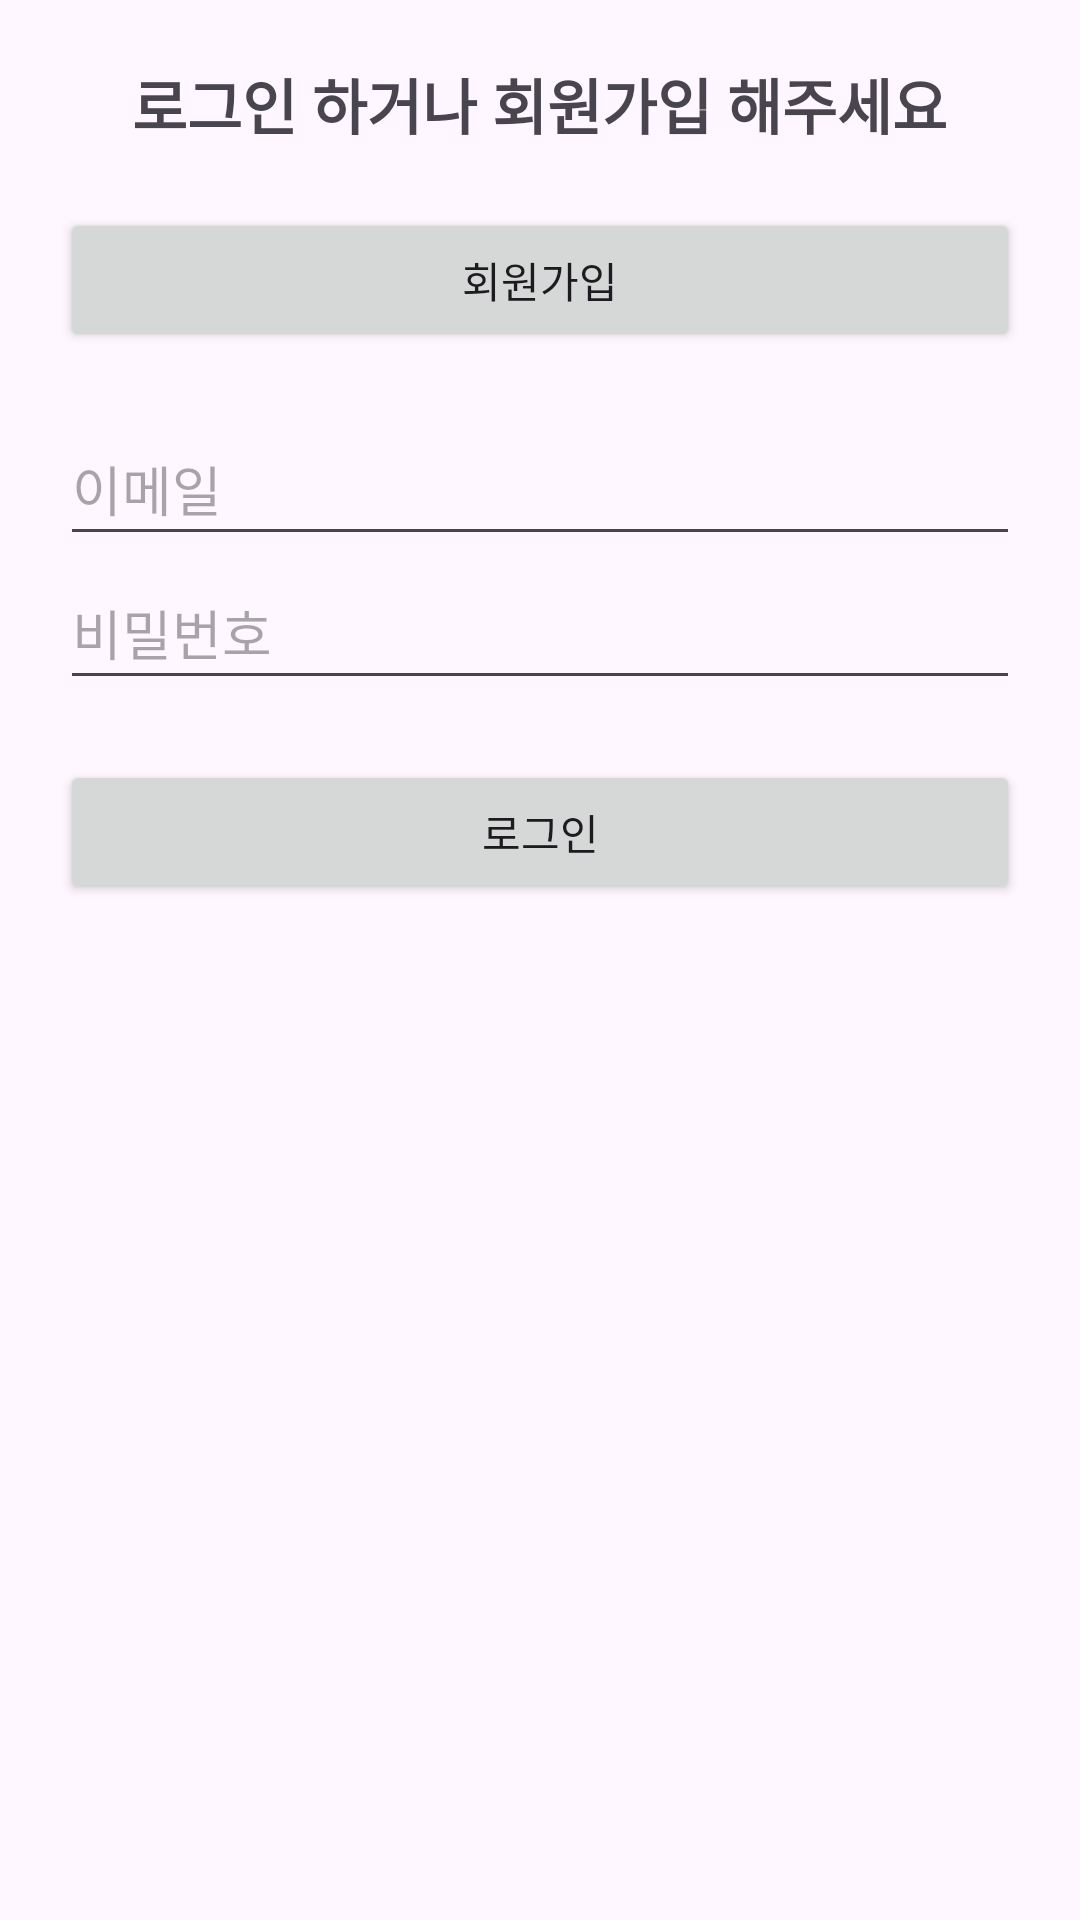

Android layout source for this screen:
<!-- AndroidManifest.xml: application theme Theme.JH_chronicles -->
<!-- res/layout/activity_log_in.xml -->
<?xml version="1.0" encoding="utf-8"?>
<LinearLayout
    xmlns:android="http://schemas.android.com/apk/res/android"
    xmlns:app="http://schemas.android.com/apk/res-auto"
    xmlns:tools="http://schemas.android.com/tools"
    android:id="@+id/main"
    android:layout_width="match_parent"
    android:layout_height="match_parent"
    android:orientation="vertical"
    android:padding="20dp"
    tools:context=".LogInActivity">

    <TextView
        android:layout_width="wrap_content"
        android:layout_height="wrap_content"
        android:layout_gravity="center"
        android:layout_marginBottom="20dp"
        android:textStyle="bold"
        android:textSize="20sp"
        android:text="로그인 하거나 회원가입 해주세요"/>

    <Button
        android:id="@+id/registerStartBtn"
        android:layout_width="match_parent"
        android:layout_height="wrap_content"
        android:layout_marginBottom="20dp"
        android:visibility="visible"
        android:text="회원가입" />

    <EditText
        android:id="@+id/emailArea"
        android:layout_width="match_parent"
        android:layout_height="48dp"
        android:hint="이메일"
        android:inputType="textEmailAddress" />

    <EditText
        android:id="@+id/passwordArea"
        android:layout_width="match_parent"
        android:layout_height="48dp"
        android:hint="비밀번호"
        android:inputType="textPassword" />

    <FrameLayout
        android:layout_width="match_parent"
        android:layout_height="wrap_content">
        <Button
            android:id="@+id/loginBtn"
            android:visibility="visible"
            android:layout_width="match_parent"
            android:layout_height="wrap_content"
            android:layout_marginTop="20dp"
            android:text="로그인" />

        <Button
            android:id="@+id/registerBtn"
            android:visibility="invisible"
            android:layout_width="match_parent"
            android:layout_height="wrap_content"
            android:layout_marginTop="20dp"
            android:text="가입" />

    </FrameLayout>

</LinearLayout>
<!-- resources referenced by this layout -->
<resources>
  <style name="Theme.JH_chronicles" parent="Base.Theme.JH_chronicles" />
  <style name="Base.Theme.JH_chronicles" parent="Theme.Material3.DayNight.NoActionBar">
          
          
      </style>
</resources>
